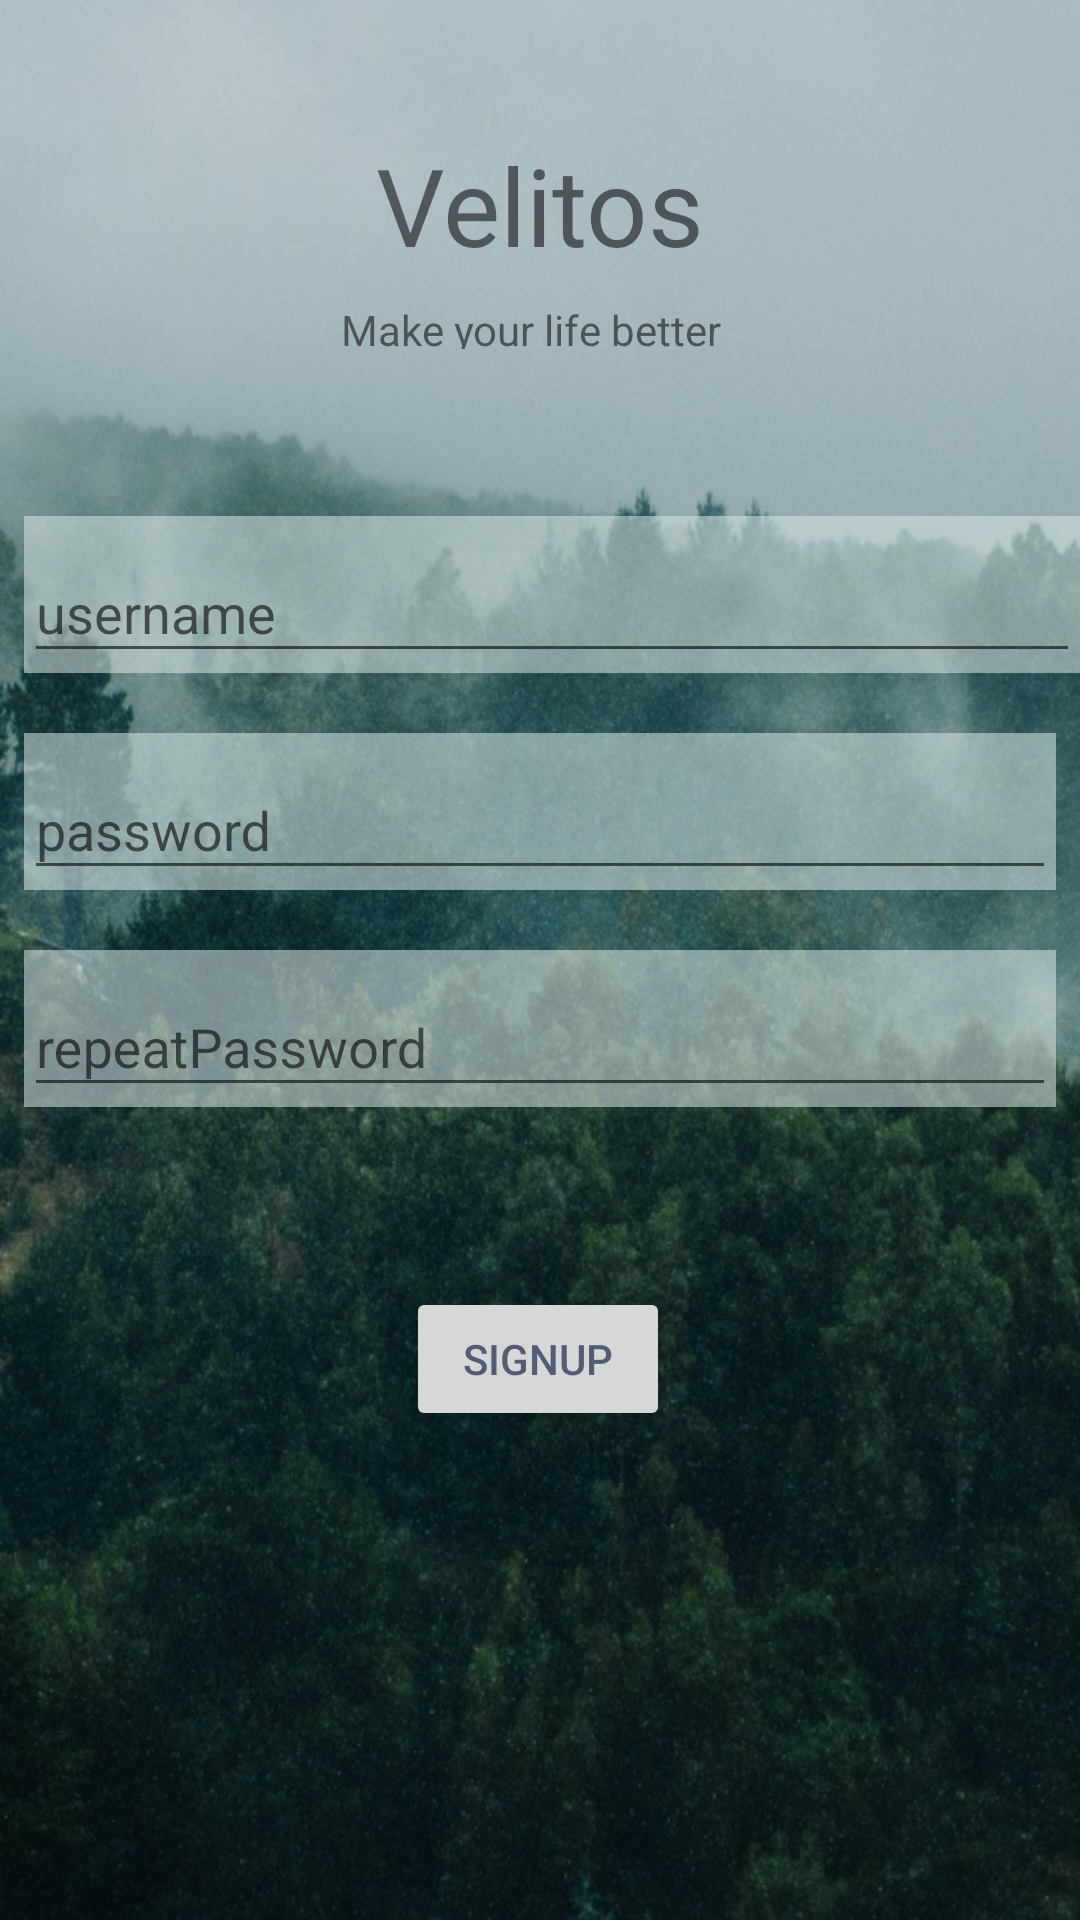

Layout XML and referenced resources for this Android screen:
<!-- AndroidManifest.xml: application theme AppTheme -->
<!-- res/layout/activity_signup.xml -->
<?xml version="1.0" encoding="utf-8"?>
<android.support.constraint.ConstraintLayout xmlns:android="http://schemas.android.com/apk/res/android"
    xmlns:app="http://schemas.android.com/apk/res-auto"
    xmlns:tools="http://schemas.android.com/tools"
    android:layout_width="match_parent"
    android:layout_height="match_parent"
    tools:context=".signuplogin.SignUpActivity">

    <LinearLayout xmlns:android="http://schemas.android.com/apk/res/android"
        android:id="@+id/linearLayout2"
        android:layout_width="fill_parent"
        android:layout_height="fill_parent"
        android:background="@drawable/wallhaven591150"
        android:orientation="vertical"
        android:weightSum="1.0"
        tools:alpha="0.9"
        tools:layout_constraintVertical_bias="@sample/tools:avatars"
        tools:layout_editor_absoluteX="128dp"
        tools:layout_editor_absoluteY="16dp"
        tools:ignore="MissingConstraints" />

    <android.support.design.widget.TextInputLayout
        android:id="@+id/signUpUsername"
        android:layout_width="0dp"
        android:layout_height="wrap_content"
        android:layout_marginLeft="8dp"
        android:layout_marginStart="8dp"
        android:layout_marginTop="172dp"
        android:background="#90D5E2E1"
        app:layout_constraintEnd_toEndOf="parent"
        app:layout_constraintHorizontal_bias="0.0"
        app:layout_constraintStart_toStartOf="parent"
        app:layout_constraintTop_toTopOf="parent">

        <android.support.design.widget.TextInputEditText
            android:layout_width="match_parent"
            android:layout_height="wrap_content"
            android:hint="@string/username"
            android:inputType="textPersonName" />
    </android.support.design.widget.TextInputLayout>

    <android.support.design.widget.TextInputLayout
        android:id="@+id/signUpPassword"
        android:layout_width="0dp"
        android:layout_height="wrap_content"
        android:layout_marginEnd="8dp"
        android:layout_marginLeft="8dp"
        android:layout_marginRight="8dp"
        android:layout_marginStart="8dp"
        android:layout_marginTop="20dp"
        android:background="#90D5E2E1"
        app:layout_constraintEnd_toEndOf="parent"
        app:layout_constraintHorizontal_bias="0.0"
        app:layout_constraintStart_toStartOf="parent"
        app:layout_constraintTop_toBottomOf="@+id/signUpUsername">

        <android.support.design.widget.TextInputEditText
            android:layout_width="match_parent"
            android:layout_height="wrap_content"
            android:hint="password"
            android:inputType="textPassword" />
    </android.support.design.widget.TextInputLayout>

    <android.support.design.widget.TextInputLayout
        android:id="@+id/signUpRepatPassword"
        android:layout_width="0dp"
        android:layout_height="wrap_content"
        android:layout_marginEnd="8dp"
        android:layout_marginLeft="8dp"
        android:layout_marginRight="8dp"
        android:layout_marginStart="8dp"
        android:layout_marginTop="20dp"
        android:background="#90D5E2E1"
        app:layout_constraintEnd_toEndOf="parent"
        app:layout_constraintHorizontal_bias="1.0"
        app:layout_constraintStart_toStartOf="parent"
        app:layout_constraintTop_toBottomOf="@+id/signUpPassword">

        <android.support.design.widget.TextInputEditText
            android:layout_width="match_parent"
            android:layout_height="wrap_content"
            android:hint="repeatPassword"
            android:inputType="textPassword" />

    </android.support.design.widget.TextInputLayout>

    <Button
        android:id="@+id/siginUpOnServer"
        android:layout_width="wrap_content"
        android:layout_height="wrap_content"
        android:layout_marginBottom="8dp"
        android:layout_marginEnd="8dp"
        android:layout_marginLeft="8dp"
        android:layout_marginRight="8dp"
        android:layout_marginStart="8dp"
        android:layout_marginTop="8dp"
        android:text="SignUp"
        app:layout_constraintBottom_toBottomOf="parent"
        app:layout_constraintEnd_toEndOf="parent"
        app:layout_constraintHorizontal_bias="0.498"
        app:layout_constraintStart_toStartOf="parent"
        app:layout_constraintTop_toBottomOf="@+id/signUpRepatPassword"
        app:layout_constraintVertical_bias="0.251" />

    <TextView
        android:id="@+id/Velitos"
        android:layout_width="wrap_content"
        android:layout_height="wrap_content"
        android:layout_marginEnd="8dp"
        android:layout_marginLeft="8dp"
        android:layout_marginRight="8dp"
        android:layout_marginStart="8dp"
        android:layout_marginTop="44dp"
        android:foregroundGravity="center"
        android:text="Velitos"
        android:textSize="36sp"
        app:fontFamily="@font/yellowtail_regular"
        app:layout_constraintEnd_toEndOf="parent"
        app:layout_constraintStart_toStartOf="parent"
        app:layout_constraintTop_toTopOf="@+id/linearLayout2"
        tools:imeActionId="@android:integer/config_longAnimTime"
        tools:text="Velitos"
        tools:textColor="#234144" />

    <TextView
        android:id="@+id/life_better"
        android:layout_width="133dp"
        android:layout_height="16dp"
        android:layout_marginEnd="8dp"
        android:layout_marginLeft="8dp"
        android:layout_marginRight="8dp"
        android:layout_marginStart="8dp"
        android:layout_marginTop="8dp"
        android:layout_weight="1"
        android:text="Make your life better"
        app:layout_constraintEnd_toEndOf="parent"
        app:layout_constraintStart_toStartOf="parent"
        app:layout_constraintTop_toBottomOf="@+id/Velitos"
        tools:text="Make your life better" />
</android.support.constraint.ConstraintLayout>
<!-- resources referenced by this layout -->
<resources>
  <!-- drawable wallhaven591150: jpg bitmap (drawable-xxhdpi, 176265 bytes) -->
  <string name="username">username</string>
  <style name="AppTheme" parent="Theme.AppCompat.Light.NoActionBar">
          <item name="colorPrimary">#D5E2E1</item>
          <item name="colorPrimaryDark">#38405E</item>
          <item name="colorAccent">#545B76</item>
  
          <item name="windowActionBar">false</item>
          <item name="windowNoTitle">true</item>
          <item name="android:textColorPrimary">#545B76</item>
      </style>
</resources>
